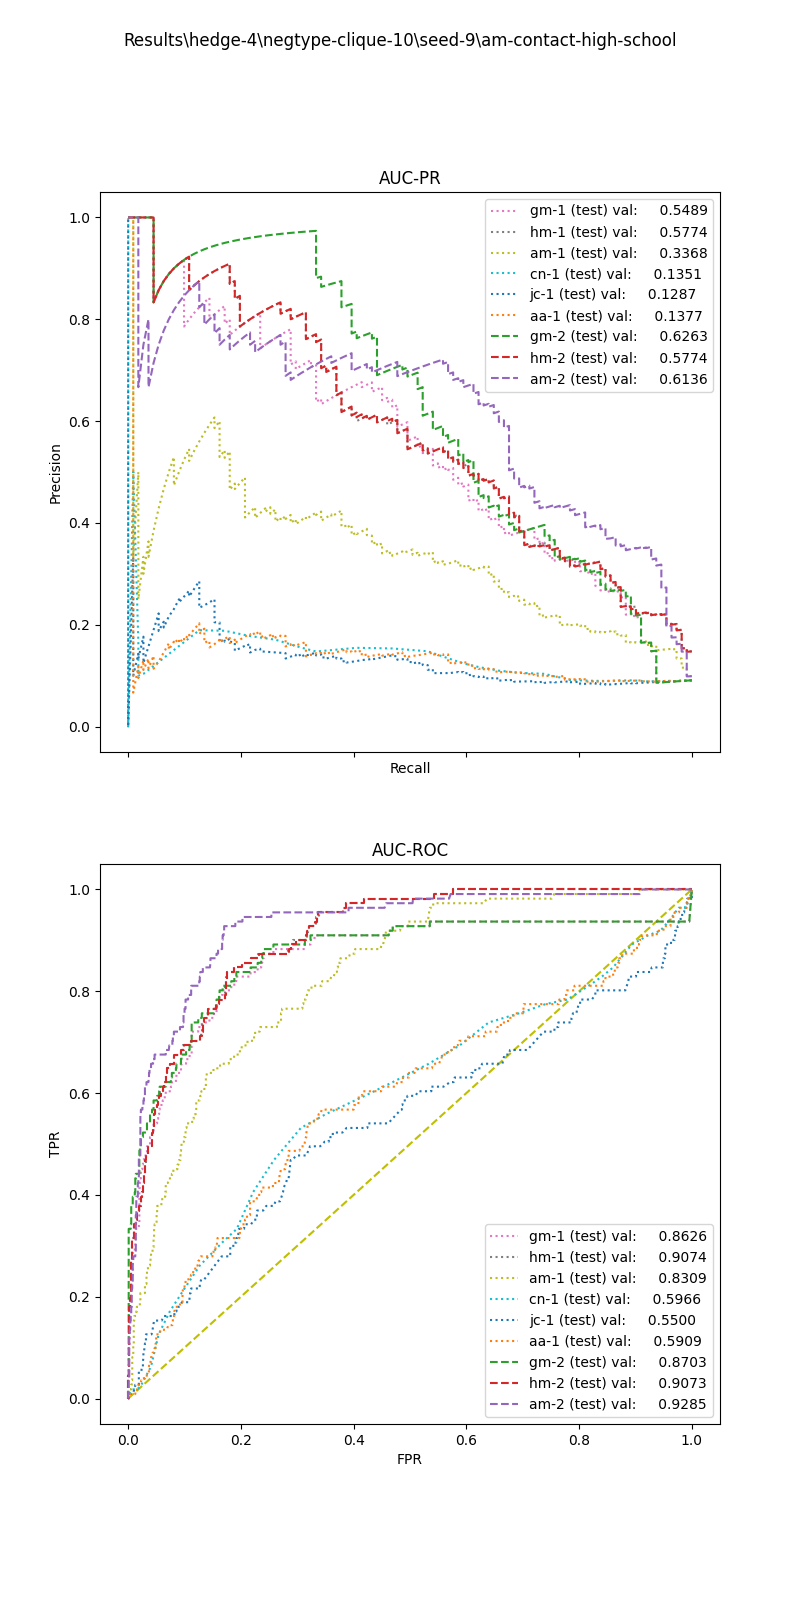

Data behind this chart, as committed beside it:
, input_dim1, pred_dim1, input_dim2, pred_dim2, input_dim3, pred_dim3, label
0, 8.312, 0.0, 1.25, 0.0, , , 1.0
1, 9.354, 0.0, 0.25, 0.0, , , 1.0
2, 4.719, 0.0, 17.75, 1.0, , , 1.0
3, 8.644, 0.0, 2.0, 0.0, , , 1.0
4, 6.177, 0.0, 1.0, 0.0, , , 1.0
5, 1.609, 0.0, 13.0, 1.0, , , 1.0
6, 9.428, 0.0, 0.5, 0.0, , , 1.0
7, 3.342, 0.0, 0.0, 0.0, , , 1.0
8, 4.575, 0.0, 4.75, 1.0, , , 1.0
9, 9.175, 0.0, 5.0, 1.0, , , 1.0
10, 5.439, 0.0, 11.25, 1.0, , , 1.0
11, 8.597, 0.0, 8.75, 1.0, , , 1.0
12, 9.38, 0.0, 6.0, 1.0, , , 1.0
13, 5.769, 0.0, 0.5, 0.0, , , 1.0
14, 4, 0.0, 1.0, 0.0, , , 1.0
15, 7.674, 0.0, 2.5, 0.0, , , 1.0
16, 8.735, 0.0, 12.25, 1.0, , , 1.0
17, 7.535, 0.0, 4.0, 1.0, , , 1.0
18, 9.664, 0.0, 3.75, 0.0, , , 1.0
19, 8.807, 0.0, 0.75, 0.0, , , 1.0
20, 6.458, 0.0, 0.0, 0.0, , , 1.0
21, 7.643, 0.0, 51.0, 1.0, , , 1.0
22, 7.102, 0.0, 11.75, 1.0, , , 1.0
23, 9.162, 0.0, 16.5, 1.0, , , 1.0
24, 9.428, 0.0, 0.25, 0.0, , , 1.0
25, 8.732, 0.0, 1.0, 0.0, , , 1.0
26, 5.833, 0.0, 14.75, 1.0, , , 1.0
27, 6.78, 0.0, 3.0, 0.0, , , 1.0
28, 7.145, 0.0, 21.25, 1.0, , , 1.0
29, 2.202, 0.0, 3.0, 0.0, , , 1.0
30, 1.546, 0.0, 0.25, 0.0, , , 1.0
31, 9.042, 0.0, 17.5, 1.0, , , 1.0
32, 8.526, 0.0, 4.25, 1.0, , , 1.0
33, 7.537, 0.0, 2.75, 0.0, , , 1.0
34, 8.78, 0.0, 6.5, 1.0, , , 1.0
35, 9.885, 0.0, 1.5, 0.0, , , 1.0
36, 6.837, 0.0, 4.5, 1.0, , , 1.0
37, 2.383, 0.0, 15.5, 1.0, , , 1.0
38, 9.162, 0.0, 2.25, 0.0, , , 1.0
39, 8.172, 0.0, 0.25, 0.0, , , 1.0
40, 7.464, 0.0, 0.5, 0.0, , , 1.0
41, 7.102, 0.0, 9.0, 1.0, , , 1.0
42, 8.551, 0.0, 10.0, 1.0, , , 1.0
43, 3.433, 0.0, 6.75, 1.0, , , 1.0
44, 8.597, 0.0, 11.0, 1.0, , , 1.0
45, 7.7, 0.0, 5.5, 1.0, , , 1.0
46, 6.487, 0.0, 3.25, 0.0, , , 1.0
47, 7.54, 0.0, 1.75, 0.0, , , 1.0
48, 3.811, 0.0, 45.25, 1.0, , , 1.0
49, 5.041, 0.0, 11.75, 1.0, , , 1.0
50, 0.495, 0.0, 0.5, 0.0, , , 1.0
51, 7.285, 0.0, 1.0, 0.0, , , 1.0
52, 2.042, 0.0, 0.5, 0.0, , , 1.0
53, 6.289, 0.0, 1.0, 0.0, , , 1.0
54, 10.84, 0.0, 14.5, 1.0, , , 1.0
55, 5.828, 0.0, 1.0, 0.0, , , 1.0
56, 7.739, 0.0, 3.25, 0.0, , , 1.0
57, 7.145, 0.0, 12.5, 1.0, , , 1.0
58, 3.63, 0.0, 4.0, 0.0, , , 1.0
59, 6.915, 0.0, 0.0, 0.0, , , 1.0
... 1,161 more rows
